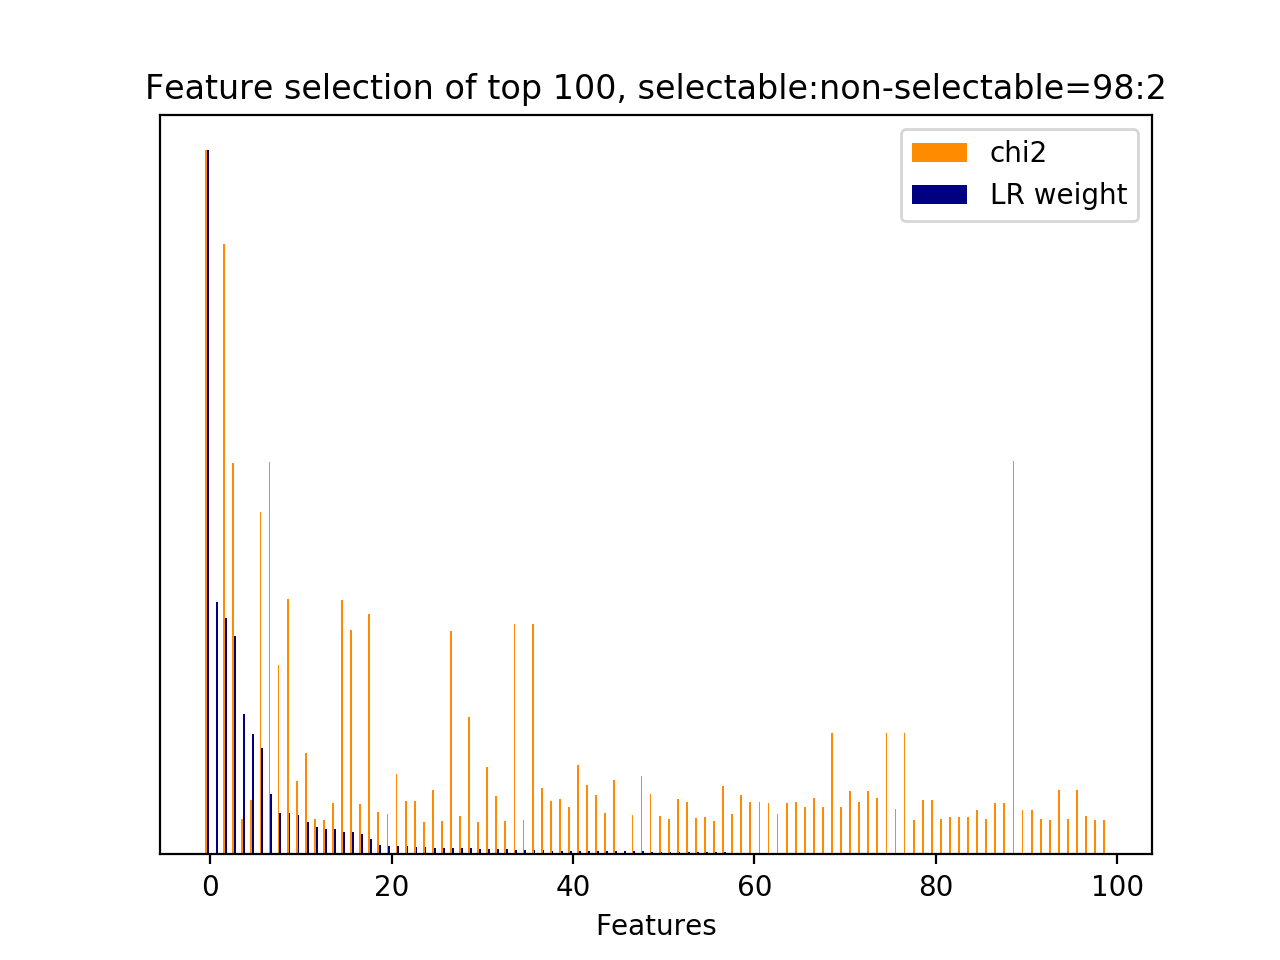

The data file committed next to this chart (first rows):
id, name, prefix, chi2, chi2_rank, clf_weight, clf_weight_rank
8509, 4.1, b'4.1-ngram.next_system_utterance__sorry…, 663.5, 0, 1, 0
2899, 4.3.1, b'4.3.1-jaccard_similarity.next_user_utt…, 0.0000, 129, 0.3586, 1
5783, 4.1, b'4.1-ngram.next_system_utterance__help', 575, 1, 0.3354, 2
4974, 4.1, b'4.1-ngram.next_system_utterance__don', 368.4, 5, 0.3100, 3
5590, 4.1, b'4.1-ngram.next_system_utterance__got', 33.4, 113, 0.1998, 4
9302, 4.1, b'4.1-ngram.next_system_utterance__turni…, 51.47, 49, 0.1709, 5
8514, 4.1, b'4.1-ngram.next_system_utterance__sorry…, 323, 6, 0.1508, 6
8540, 4.1, b'4.1-ngram.next_system_utterance__sorry…, 369.9, 4, 0.0864, 7
8518, 4.1, b'4.1-ngram.next_system_utterance__sorry…, 178.4, 14, 0.0594, 8
4978, 4.1, b'4.1-ngram.next_system_utterance__don k…, 240.5, 7, 0.0588, 9
8197, 4.1, b'4.1-ngram.next_system_utterance__scree…, 69.22, 30, 0.0564, 10
4872, 4.1, b'4.1-ngram.next_system_utterance__devic…, 95.23, 19, 0.0461, 11
3520, 4.1, b'4.1-ngram.next_system_utterance__add', 33.47, 111, 0.0392, 12
4662, 4.1, b'4.1-ngram.next_system_utterance__could…, 32.15, 122, 0.0355, 13
9275, 4.1, b'4.1-ngram.next_system_utterance__try', 48.89, 58, 0.0355, 14
8515, 4.1, b'4.1-ngram.next_system_utterance__sorry…, 240, 8, 0.0313, 15
4992, 4.1, b'4.1-ngram.next_system_utterance__don u…, 211.5, 12, 0.0312, 16
8198, 4.1, b'4.1-ngram.next_system_utterance__scree…, 47.82, 63, 0.0296, 17
6281, 4.1, b'4.1-ngram.next_system_utterance__know', 226.4, 9, 0.0215, 18
501, 4.1, b'4.1-ngram.current_user_utterance__crea…, 39.76, 84, 0.0140, 19
6082, 4.1, b'4.1-ngram.next_system_utterance__inclu…, 38.18, 90, 0.0125, 20
9589, 4.1, b'4.1-ngram.next_system_utterance__watch…, 75.34, 22, 0.0117, 21
9550, 4.1, b'4.1-ngram.next_system_utterance__want', 49.87, 52, 0.0116, 22
8172, 4.1, b'4.1-ngram.next_system_utterance__sayin…, 50.53, 50, 0.0106, 23
353, 4.1, b'4.1-ngram.current_user_utterance__cale…, 30.92, 126, 0.0098, 24
9551, 4.1, b'4.1-ngram.next_system_utterance__want …, 60.94, 35, 0.0096, 25
6468, 4.1, b'4.1-ngram.next_system_utterance__like', 31.58, 124, 0.0096, 26
9401, 4.1, b'4.1-ngram.next_system_utterance__under…, 210.4, 13, 0.0094, 27
598, 4.1, b'4.1-ngram.current_user_utterance__dire…, 36.42, 97, 0.0093, 28
8517, 4.1, b'4.1-ngram.next_system_utterance__sorry…, 129.4, 15, 0.0086, 29
7140, 4.1, b'4.1-ngram.next_system_utterance__near …, 30.76, 127, 0.0083, 30
3822, 4.1, b'4.1-ngram.next_system_utterance__ask', 82.76, 21, 0.0082, 31
9496, 4.1, b'4.1-ngram.next_system_utterance__video…, 54.71, 42, 0.0074, 32
7142, 4.1, b'4.1-ngram.next_system_utterance__need', 31.76, 123, 0.0072, 33
4980, 4.1, b'4.1-ngram.next_system_utterance__don k…, 217.5, 11, 0.0064, 34
202, 4.1, b'4.1-ngram.current_user_utterance__ask', 32.76, 116, 0.0062, 35
6290, 4.1, b'4.1-ngram.next_system_utterance__know …, 217.5, 10, 0.0056, 36
5787, 4.1, b'4.1-ngram.next_system_utterance__help …, 62.51, 33, 0.0056, 37
2880, 4.1, b'4.1-ngram.current_user_utterance__yes', 50.46, 51, 0.0050, 38
1740, 4.1, b'4.1-ngram.current_user_utterance__play…, 52.08, 45, 0.0049, 39
6216, 4.1, b'4.1-ngram.next_system_utterance__just …, 45.13, 70, 0.0049, 40
10352, 4.1, b'4.1-ngram.next_user_utterance__eastern…, 83.92, 20, 0.0048, 41
6512, 4.1, b'4.1-ngram.next_system_utterance__like …, 65.4, 31, 0.0048, 42
8937, 4.1, b'4.1-ngram.next_system_utterance__tell', 55.91, 40, 0.0048, 43
7146, 4.1, b'4.1-ngram.next_system_utterance__need …, 38.67, 85, 0.0046, 44
10208, 4.1, b'4.1-ngram.next_user_utterance__compute…, 70.04, 29, 0.0045, 45
2898, 4.2.1, b'4.2.1-edit_distance.next_user_utteranc…, 0.0000, 128, 0.0042, 46
8809, 4.1, b'4.1-ngram.next_system_utterance__sure …, 37.31, 92, 0.0042, 47
671, 4.1, b'4.1-ngram.current_user_utterance__east…, 73.67, 23, 0.0042, 48
1967, 4.1, b'4.1-ngram.current_user_utterance__red …, 57, 39, 0.0040, 49
11609, 4.1, b'4.1-ngram.next_user_utterance__stop', 35.77, 99, 0.0038, 50
10861, 4.1, b'4.1-ngram.next_user_utterance__minix', 33.46, 112, 0.0036, 51
9286, 4.1, b'4.1-ngram.next_system_utterance__try s…, 51.83, 46, 0.0033, 52
6632, 4.1, b'4.1-ngram.next_system_utterance__looke…, 49.53, 56, 0.0032, 53
6625, 4.1, b'4.1-ngram.next_system_utterance__long', 34.22, 108, 0.0032, 54
3668, 4.1, b'4.1-ngram.next_system_utterance__alrig…, 35.38, 103, 0.0029, 55
1981, 4.1, b'4.1-ngram.current_user_utterance__remo…, 31.15, 125, 0.0028, 56
12062, 4.1, b'4.1-ngram.next_user_utterance__yes', 64.01, 32, 0.0027, 57
10272, 4.1, b'4.1-ngram.next_user_utterance__decembe…, 38.09, 91, 0.0027, 58
11164, 4.1, b'4.1-ngram.next_user_utterance__play lo…, 55.6, 41, 0.0025, 59
... 70 more rows
